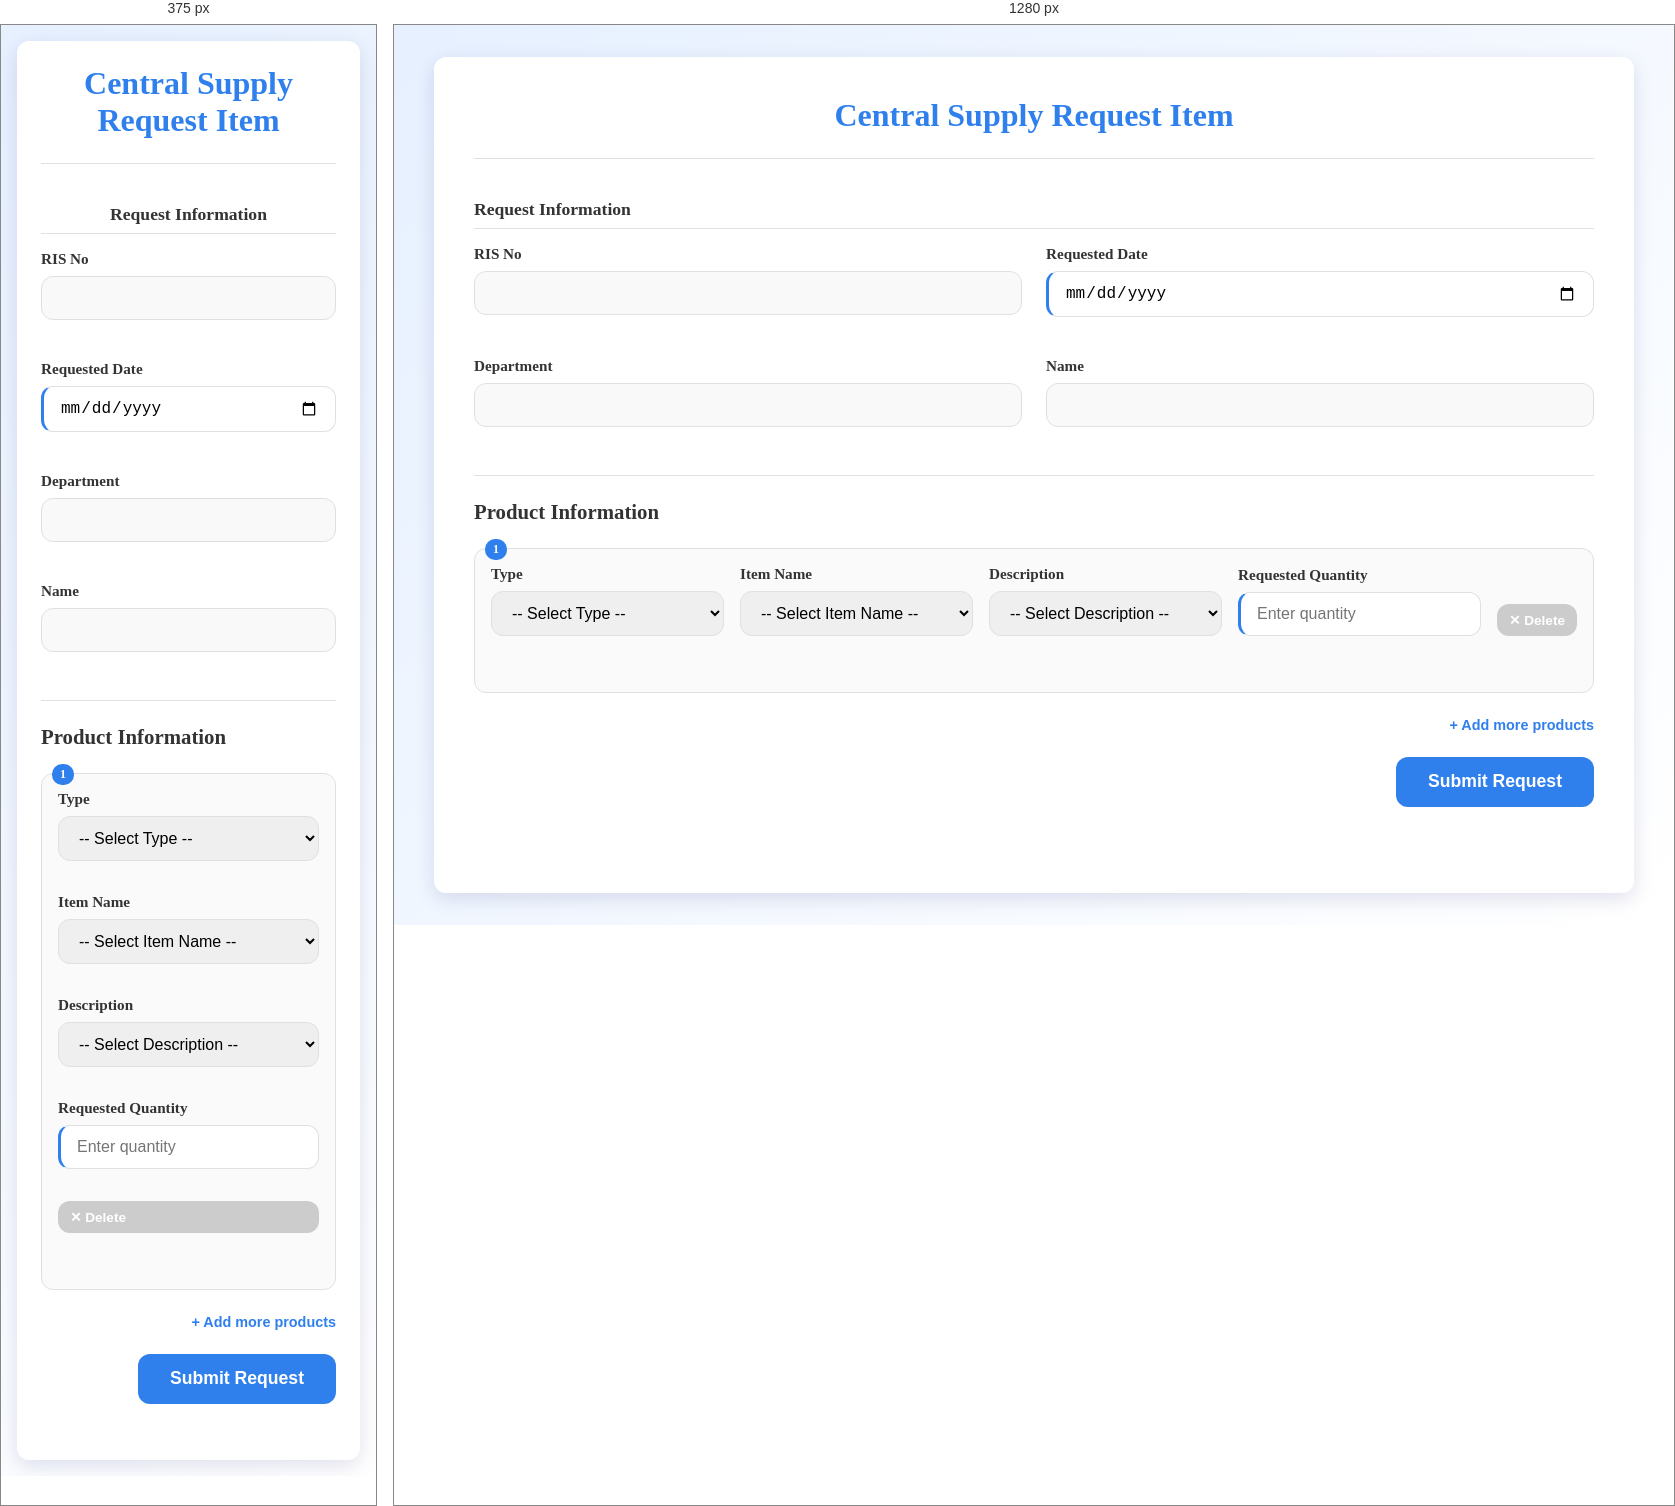
Rendered at 375 px and 1280 px, left to right.

<!-- file: add_CS.html -->
<!DOCTYPE html>
<html lang="en">
<head>
<base href="./">
  <meta charset="UTF-8" />
  <meta name="viewport" content="width=device-width, initial-scale=1.0"/>
  <title>Central Supply Request Item</title>

  <link href="https://fonts.googleapis.com/css2?family=Raleway:wght@400;600&display=swap" rel="stylesheet">
  <link rel="stylesheet" href="css/dashb-gso.css">

  <style>
    :root {
      --primary: #2f80ed;
      --primary-hover: #1c6dd0;
      --background: #f4f7f8;
      --card-bg: #ffffff;
      --text: #333333;
      --border: #e0e0e0;
      --border-radius: 12px;
      --shadow: 0 6px 20px rgba(0, 0, 102, 0.12);
      --danger: #e74c3c;
      --danger-hover: #c0392b;
    }

    * {
      box-sizing: border-box;
      margin: 0;
      padding: 0;
    }

    body {
      font-family: 'Raleway', san-serif;
      background-color: var(--background);
      color: var(--text);
      padding: 2rem;
    }

    .container {
      max-width: 1200px;
      margin: 0 auto;
      background-color: var(--card-bg);
      border-radius: var(--border-radius);
      box-shadow: var(--shadow);
      padding: 2.5rem;
    }

    .header {
      text-align: center;
      margin-bottom: 2.5rem;
      border-bottom: 1px solid var(--border);
      padding-bottom: 1rem;
    }

    .header h1 {
      font-size: 2rem;
      color: var(--primary);
      margin-bottom: 0.5rem;
    }

    .form-section {
      margin-bottom: 2rem;
    }

    .form-grid {
      display: grid;
      grid-template-columns: 1fr 1fr;
      gap: 1.5rem;
      margin-bottom: 2rem;
    }

    .form-control {
      display: flex;
      flex-direction: column;
      gap: 0.5rem;
      margin-bottom: 1rem;
    }

    .form-control.full {
      grid-column: span 2;
    }

    label {
      font-weight: 600;
      font-size: 0.95rem;
      color: var(--text);
    }

    input, select {
      padding: 0.75rem 1rem;
      border: 1px solid var(--border);
      border-radius: var(--border-radius);
      font-size: 1rem;
      transition: all 0.2s ease;
    }

    input:focus, select:focus {
      outline: none;
      border-color: var(--primary);
      box-shadow: 0 0 0 2px rgba(47, 128, 237, 0.2);
    }

    input:read-only {
      background-color: #f9f9f9;
      cursor: not-allowed;
    }

    /* Visual feedback for required fields */
    input:required {
      border-left: 3px solid var(--primary);
    }

    .product-section {
      margin: 2rem 0;
      border-top: 1px solid var(--border);
      padding-top: 1.5rem;
    }

    .product-header {
      display: flex;
      justify-content: space-between;
      align-items: center;
      margin-bottom: 1.5rem;
    }

    .product-header h2 {
      font-size: 1.3rem;
      color: var(--text);
    }

    .product-grid {
      display: grid;
      grid-template-columns: repeat(4, 1fr) auto;
      gap: 1rem;
      margin-bottom: 1.5rem;
      align-items: end;
      position: relative;
    }

    .product-row {
      margin-bottom: 1.5rem;
      padding: 1rem;
      border: 1px solid var(--border);
      border-radius: var(--border-radius);
      background-color: #fafafa;
      position: relative;
    }

    .delete-btn {
      background-color: var(--danger);
      color: white;
      border: none;
      border-radius: var(--border-radius);
      padding: 0.5rem 0.75rem;
      font-size: 0.85rem;
      font-weight: 600;
      cursor: pointer;
      transition: background-color 0.2s ease;
      height: fit-content;
      display: flex;
      align-items: center;
      gap: 0.3rem;
    }

    .delete-btn:hover {
      background-color: var(--danger-hover);
    }

    .delete-btn:disabled {
      background-color: #ccc;
      cursor: not-allowed;
    }

    .add-product-btn {
      background: none;
      border: none;
      color: var(--primary);
      font-weight: 600;
      font-size: 0.9rem;
      cursor: pointer;
      display: flex;
      align-items: center;
      gap: 0.3rem;
      transition: color 0.2s ease;
      margin-top: 1rem;
      text-align: right;
      margin-left: auto;
    }

    .add-product-btn:hover {
      color: var(--primary-hover);
    }

    .submit-btn {
      padding: 0.9rem 2rem;
      background-color: var(--primary);
      color: white;
      border: none;
      border-radius: var(--border-radius);
      font-size: 1.1rem;
      font-weight: 600;
      cursor: pointer;
      transition: background-color 0.2s ease;
      display: block;
      margin-left: auto;
      margin-top: 1.5rem;
    }

    .submit-btn:hover {
      background-color: var(--primary-hover);
    }

    /* Form section titles */
    .section-title {
      font-size: 1.1rem;
      font-weight: 600;
      color: var(--text);
      margin-bottom: 1rem;
      border-bottom: 1px solid var(--border);
      padding-bottom: 0.5rem;
    }

    .required-field::after {
      content: " *";
      color: #e74c3c;
    }

    .error-message {
        color: red;
        font-size: 0.85rem;
        margin-top: 0.25rem;
        position: absolute;
        bottom: -20px;
        left: 0;
        background-color: #ffebee;
        padding: 0.25rem 0.5rem;
        border-radius: 4px;
        border: 1px solid #ffcdd2;
    }

    .row-number {
      position: absolute;
      top: -10px;
      left: 10px;
      background-color: var(--primary);
      color: white;
      padding: 0.2rem 0.5rem;
      border-radius: 10px;
      font-size: 0.75rem;
      font-weight: 600;
    }

    @media (max-width: 768px) {
      .form-grid {
        grid-template-columns: 1fr;
      }

      .form-control.full {
        grid-column: span 1;
      }

      .product-grid {
        grid-template-columns: 1fr;
      }

      .container {
        padding: 1.5rem;
      }

      body {
        padding: 1rem;
      }
    }
  </style>
</head>
<body>
  <div class="container">
    <div class="header">
      <h1>Central Supply Request Item</h1>
    </div>
      <form id="requestForm" method="POST" action="#" onsubmit="return false;">
        <div class="form-section">
        <h2 class="section-title">Request Information</h2>
        <div class="form-grid">
  <div class="form-control">
    <label for="risNo">RIS No</label>
    <input type="text" id="risNo" name="risNo" value="" readonly />
  </div>

  <div class="form-control">
    <label for="requested_date">Requested Date</label>
    <input type="date" id="requested_date" name="requested_date" required />
  </div>

  <div class="form-control">
    <label for="department">Department</label>
    <input type="text" id="department" name="department" value="" readonly />
  </div>

  <div class="form-control">
    <label for="full_name">Name</label>
    <input type="text" id="full_name" name="full_name" value="" readonly />
  </div>
</div>


      </div>

        <div class="product-section">
        <div class="product-header">
          <h2>Product Information</h2>
        </div>

        <div id="productList">
          <div class="product-row">
            <div class="row-number">1</div>
            <div class="product-grid">
              <div class="form-control">
                <label for="type">Type</label>
                <select name="type[]" class="type-select" required>
                  <option value="">-- Select Type --</option>
                  
                    <option value=""></option>
                  
                </select>
              </div>

              <div class="form-control">
                <label>Item Name</label>
                <select name="itemName[]" class="item-select" required>
                  <option value="">-- Select Item Name --</option>
                </select>
              </div>

              <div class="form-control">
                <label>Description</label>
                <select name="description[]" class="desc-select" required>
                  <option value="">-- Select Description --</option>
                </select>
              </div>

              <div class="form-control">
                <label>Requested Quantity</label>
                <input type="number" name="quantity[]" min="1" required placeholder="Enter quantity"/>
              </div>

              <div class="form-control">
                <button type="button" class="delete-btn" onclick="deleteRow(this)" disabled>
                  ✕ Delete
                </button>
              </div>
            </div>
          </div>
        </div>

        <button id="addMoreBtn" class="add-product-btn" type="button">+ Add more products</button>

        <button type="submit" class="submit-btn">Submit Request</button>
      </form>
    </div>
  </div>

  <script>
    // Function to delete a row
    function deleteRow(button) {
      const productRow = button.closest('.product-row');
      const productList = document.getElementById('productList');
      
      // Only allow deletion if there's more than one row
      if (productList.children.length > 1) {
        productRow.remove();
        updateRowNumbers();
        updateDeleteButtons();
        validateAllRows(); // Re-validate after deletion
      }
    }

    // Function to update row numbers and ensure they are sequential
    function updateRowNumbers() {
      const rows = document.querySelectorAll('.product-row');
      rows.forEach((row, index) => {
        const rowNumber = row.querySelector('.row-number');
        if (rowNumber) {
          rowNumber.textContent = index + 1;
        }
      });
    }

    // Function to update delete button states
    function updateDeleteButtons() {
      const deleteButtons = document.querySelectorAll('.delete-btn');
      const shouldDisable = deleteButtons.length <= 1;
      
      deleteButtons.forEach(btn => {
        btn.disabled = shouldDisable;
      });
    }

    // Function to get the next row number based on existing rows
    function getNextRowNumber() {
      const rows = document.querySelectorAll('.product-row');
      return rows.length + 1;
    }

    document.addEventListener("DOMContentLoaded", function() {
  // Set default date to today
  const today = new Date().toISOString().split('T')[0];
  document.getElementById('requested_date').value = today;

  // Store the itemData as a JavaScript object
  const itemData = ;

  // Function to get all currently selected combinations of (Type, Item Name, Description)
  function getSelectedCombinations() {
    const combinations = new Set();
    document.querySelectorAll('.product-grid').forEach(row => {
      const type = row.querySelector('.type-select').value;
      const itemName = row.querySelector('.item-select').value;
      const description = row.querySelector('.desc-select').value;

      if (type && itemName && description) {
        combinations.add(`${type}|${itemName}|${description}`);
      }
    });
    return combinations;
  }

  // Function to validate a specific row for duplicates
  function validateRowForDuplicates(currentRow) {
    const typeSelect = currentRow.querySelector('.type-select');
    const itemSelect = currentRow.querySelector('.item-select');
    const descSelect = currentRow.querySelector('.desc-select');

    const type = typeSelect.value;
    const itemName = itemSelect.value;
    const description = descSelect.value;

    const currentCombination = `${type}|${itemName}|${description}`;

    // Get all combinations excluding the current row's selections
    const otherCombinations = new Set();
    document.querySelectorAll('.product-grid').forEach(row => {
      if (row !== currentRow) {
        const otherType = row.querySelector('.type-select').value;
        const otherItemName = row.querySelector('.item-select').value;
        const otherDescription = row.querySelector('.desc-select').value;
        if (otherType && otherItemName && otherDescription) {
          otherCombinations.add(`${otherType}|${otherItemName}|${otherDescription}`);
        }
      }
    });

    const productRow = currentRow.closest('.product-row');
    const errorMessageSpan = productRow.querySelector('.error-message');
    if (errorMessageSpan) {
      errorMessageSpan.remove(); // Clear previous error messages
    }

    if (type && itemName && description && otherCombinations.has(currentCombination)) {
      const newErrorSpan = document.createElement('span');
      newErrorSpan.className = 'error-message';
      newErrorSpan.textContent = 'This item combination is already selected.';
      productRow.appendChild(newErrorSpan);
      return false;
    }
    return true;
  }

  // Function to run validation on all rows
  window.validateAllRows = function() {
    let allValid = true;
    document.querySelectorAll('.product-grid').forEach(row => {
      if (!validateRowForDuplicates(row)) {
        allValid = false;
      }
    });
    return allValid;
  }

  // Function to populate type options in a select element
  function populateTypeOptions(selectElement) {
    // Clear existing options first
    selectElement.innerHTML = '<option value="">-- Select Type --</option>';
    
    // Add options for each type in itemData
    for (const type in itemData) {
      if (itemData.hasOwnProperty(type)) {
        const option = document.createElement('option');
        option.value = type;
        option.textContent = type;
        selectElement.appendChild(option);
      }
    }
  }
  
  // Function to populate item names based on selected type
  function populateItemNames(typeSelectElement, itemSelectElement) {
    const selectedType = typeSelectElement.value;
    
    // Clear existing options
    itemSelectElement.innerHTML = '<option value="">-- Select Item Name --</option>';
    
    if (selectedType && itemData[selectedType]) {
      // Create a Set to track unique item names
      const uniqueNames = new Set();
      
      // Add each unique item name as an option
      itemData[selectedType].forEach(item => {
        if (!uniqueNames.has(item.name)) {
          const option = document.createElement('option');
          option.value = item.name;
          option.textContent = item.name;
          itemSelectElement.appendChild(option);
          uniqueNames.add(item.name);
        }
      });
    }
  }
  
  // Function to populate descriptions based on selected type and item name
  function populateDescriptions(typeSelectElement, itemSelectElement, descSelectElement) {
    const selectedType = typeSelectElement.value;
    const selectedItem = itemSelectElement.value;
    
    // Clear existing options
    descSelectElement.innerHTML = '<option value="">-- Select Description --</option>';
    
    if (selectedType && selectedItem && itemData[selectedType]) {
      // Filter items that match both the selected type and item name
      const matchingItems = itemData[selectedType].filter(item => item.name === selectedItem);
      
      // Add each matching description as an option
      matchingItems.forEach(item => {
        const option = document.createElement('option');
        option.value = item.description;
        option.textContent = item.description;
        descSelectElement.appendChild(option);
      });
    }
  }
  
  // Function to handle type selection change
  function handleTypeChange(event) {
    const typeSelect = event.target;
    const row = typeSelect.closest('.product-grid');
    const itemSelect = row.querySelector('.item-select');
    const descSelect = row.querySelector('.desc-select');
    
    populateItemNames(typeSelect, itemSelect);
    // Clear descriptions when type changes
    descSelect.innerHTML = '<option value="">-- Select Description --</option>';
    validateRowForDuplicates(row); // Validate on change
  }
  
  // Function to handle item name selection change
  function handleItemChange(event) {
    const itemSelect = event.target;
    const row = itemSelect.closest('.product-grid');
    const typeSelect = row.querySelector('.type-select');
    const descSelect = row.querySelector('.desc-select');
    
    populateDescriptions(typeSelect, itemSelect, descSelect);
    validateRowForDuplicates(row); // Validate on change
  }

  // Function to handle description selection change
  function handleDescriptionChange(event) {
    const descSelect = event.target;
    const row = descSelect.closest('.product-grid');
    validateRowForDuplicates(row); // Validate on change
  }
  
  // Add event listeners to the first row
  const initialTypeSelect = document.querySelector('.type-select');
  const initialItemSelect = document.querySelector('.item-select');
  const initialDescSelect = document.querySelector('.desc-select'); // Get the initial description select
  if (initialTypeSelect) {
    initialTypeSelect.addEventListener('change', handleTypeChange);
  }
  if (initialItemSelect) {
    initialItemSelect.addEventListener('change', handleItemChange);
  }
  if (initialDescSelect) {
    initialDescSelect.addEventListener('change', handleDescriptionChange);
  }
  
  // Handle "Add more products" button click
  document.getElementById('addMoreBtn').addEventListener('click', function() {
    // Get the product list container
    const productList = document.getElementById('productList');
    
    // Get the next sequential row number
    const nextRowNumber = getNextRowNumber();
    
    // Create a new product row
    const newRow = document.createElement('div');
    newRow.className = 'product-row';
    
    // HTML for the new row - using the correct sequential number
    newRow.innerHTML = `
      <div class="row-number">${nextRowNumber}</div>
      <div class="product-grid">
        <div class="form-control">
          <label for="type">Type</label>
          <select name="type[]" class="type-select" required>
            <option value="">-- Select Type --</option>
          </select>
        </div>
        
        <div class="form-control">
          <label>Item Name</label>
          <select name="itemName[]" class="item-select" required>
            <option value="">-- Select Item Name --</option>
          </select>
        </div>
        
        <div class="form-control">
          <label>Description</label>
          <select name="description[]" class="desc-select" required>
            <option value="">-- Select Description --</option>
          </select>
        </div>
        
        <div class="form-control">
          <label>Requested Quantity</label>
          <input type="number" name="quantity[]" min="1" required placeholder="Enter quantity"/>
        </div>

        <div class="form-control">
          <button type="button" class="delete-btn" onclick="deleteRow(this)">
            ✕ Delete
          </button>
        </div>
      </div>
    `;
    
    // Add the new row to the product list
    productList.appendChild(newRow);
    
    // Get the new select elements
    const newTypeSelect = newRow.querySelector('.type-select');
    const newItemSelect = newRow.querySelector('.item-select');
    const newDescSelect = newRow.querySelector('.desc-select'); // Get the new description select
    
    // Populate the type options in the new row
    populateTypeOptions(newTypeSelect);
    
    // Add change event listeners to the new selects
    newTypeSelect.addEventListener('change', handleTypeChange);
    newItemSelect.addEventListener('change', handleItemChange);
    newDescSelect.addEventListener('change', handleDescriptionChange); // Add listener for new description select
    
    // Update delete button states
    updateDeleteButtons();
  });

  // Initial setup for delete buttons
  updateDeleteButtons();

  // Prevent form submission if there are duplicates
  const requestForm = document.getElementById('requestForm');
  requestForm.addEventListener('submit', function(event) {
    if (!validateAllRows()) {
      event.preventDefault(); // Stop form submission
      events.stopPropagation();
      alert('Please correct the duplicate item combinations before submitting.');
    }
  });
});
  </script>
</body>
</html>

/* @media block from css/dashb-gso.css */
@media screen and (max-width: 768px) {
  body {
    flex-direction: column;
    padding: 0;
  }

  .sidebar {
    width: 100%;
    display: flex;
    flex-direction: row;
    flex-wrap: wrap;
    justify-content: space-around;
    padding: 0.5rem;
    border-radius: 0;
  }

  .sidebar.collapsed {
    width: 100%;
  }

  .main-content {
    padding: 1rem;
  }

  header {
    flex-direction: column;
    gap: 1rem;
  }

  #searchBar {
    width: 100%;
  }

  .cards {
    grid-template-columns: 1fr;
  }

  .section-title {
    text-align: center;
  }

  .logout-btn {
    background-color: #ef4444;
    color: white;
    padding: 8px 16px;
    border-radius: var(--radius-md);
    text-decoration: none;
    font-weight: 500;
    transition: background-color 0.3s;
  }

  .logout-btn:hover {
    background-color: #dc2626;
  }
  /* Logo styles */

        .logo-container {
        display: flex;
        justify-content: center;
        margin: 15px 0;
    }
    
    .sidebar-logo {
        width: 80%;
        max-width: 100px;
        height: auto;
        border-radius: 4px;
    }
}